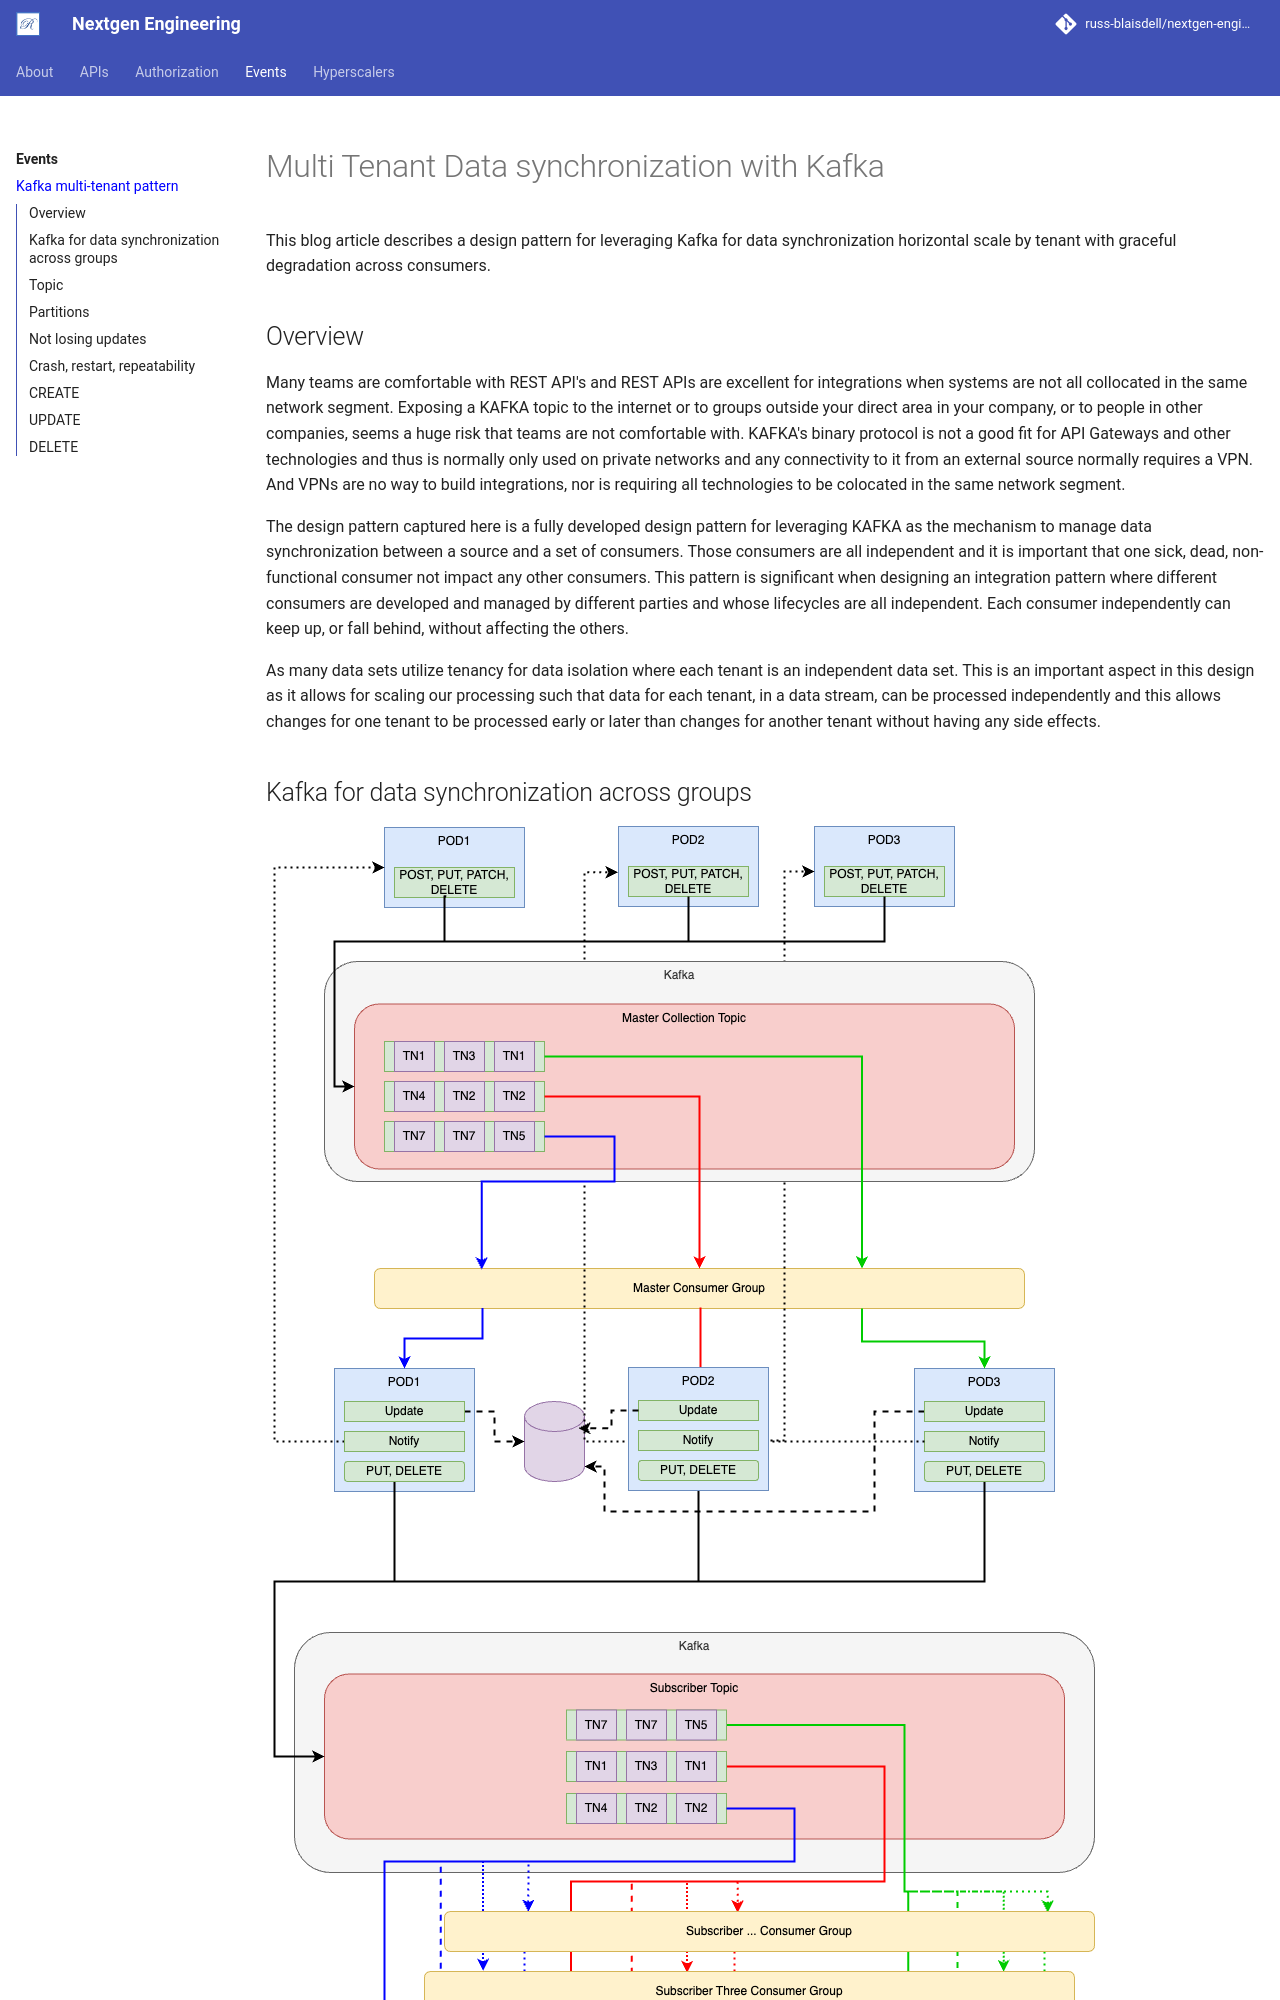

repository: russ-blaisdell/nextgen-engineering · page: kafka-sync/overview/index.html · generator: mkdocs

# Multi Tenant Data synchronization with Kafka

  This blog article describes a design pattern for leveraging Kafka for data synchronization horizontal scale by tenant with graceful degradation across consumers.
